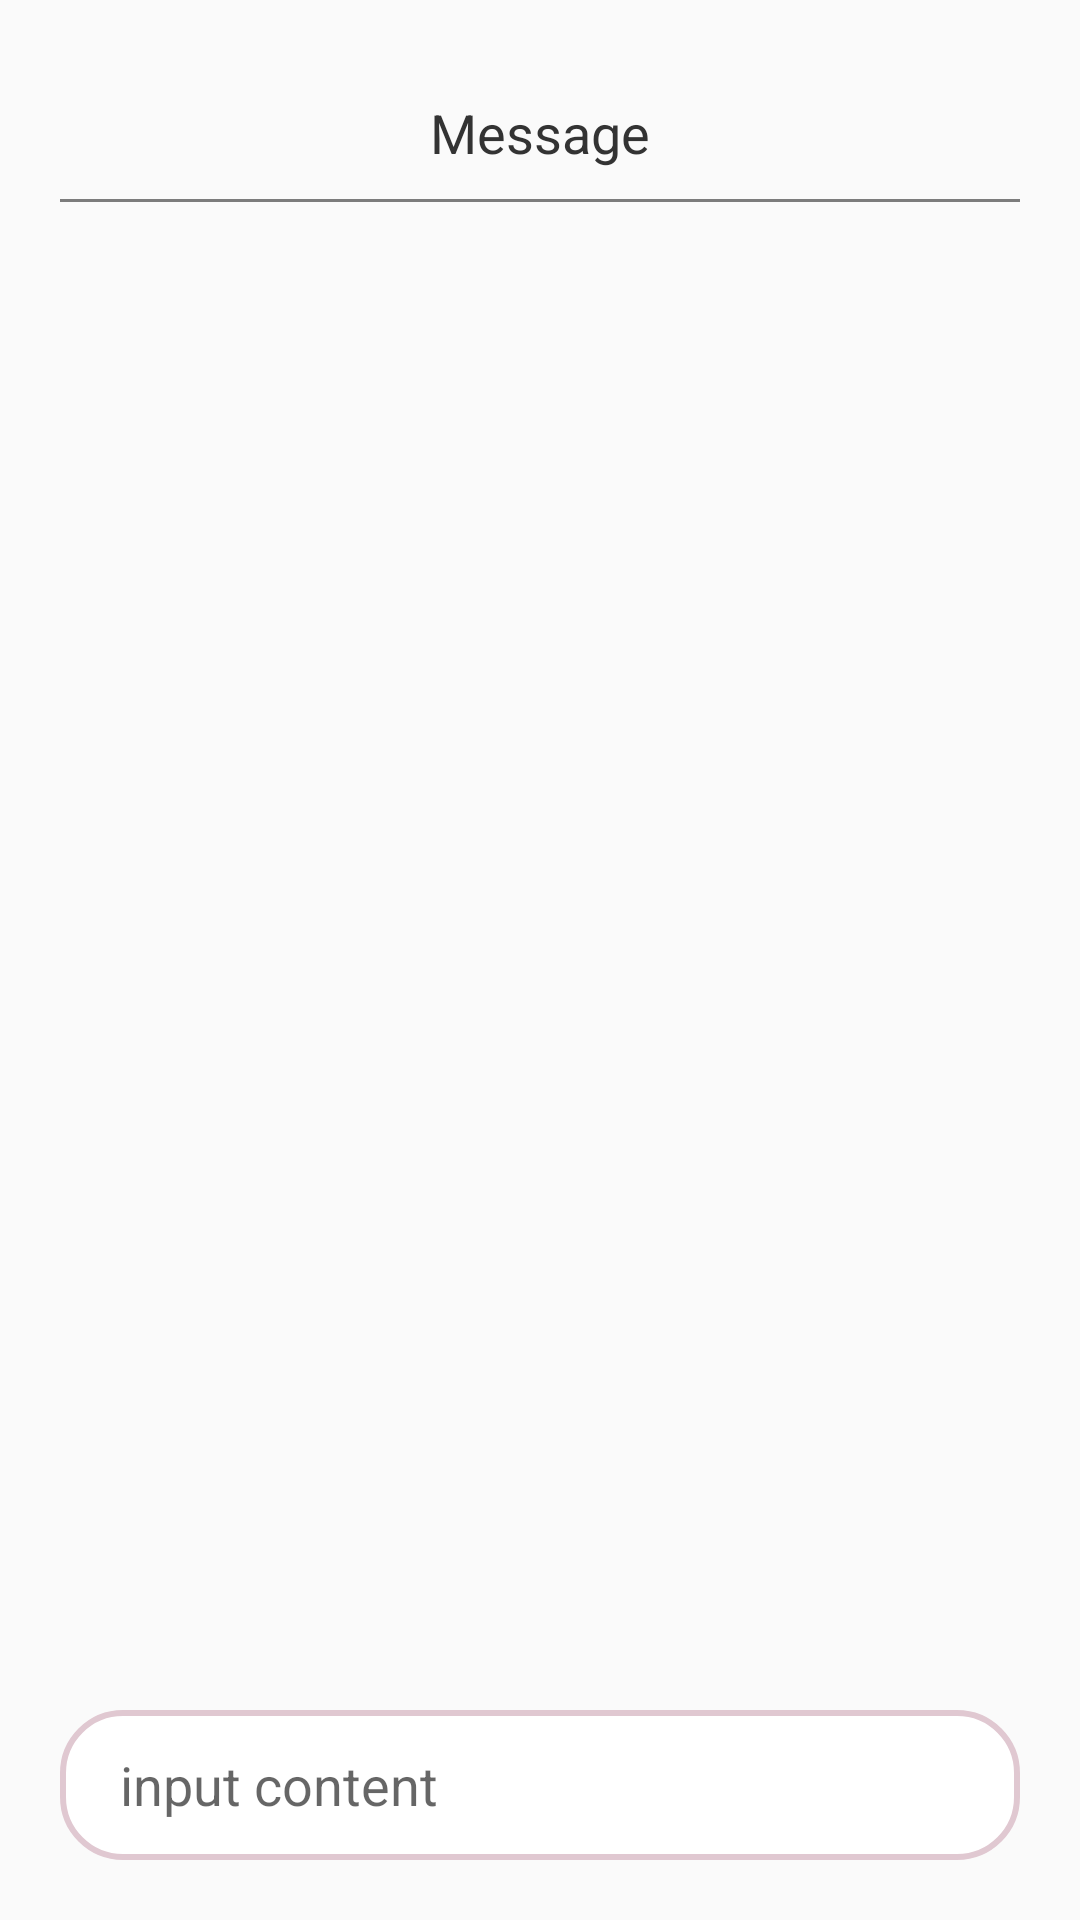

The Android layout XML behind this screen, and the referenced resources:
<!-- AndroidManifest.xml: application theme AppTheme -->
<!-- res/layout/activity_message.xml -->
<?xml version="1.0" encoding="utf-8"?>
<RelativeLayout xmlns:android="http://schemas.android.com/apk/res/android"
    android:layout_width="match_parent"
    android:layout_height="match_parent">


    <TextView
        android:layout_marginTop="32dp"
        android:layout_centerHorizontal="true"
        android:id="@+id/tvName"
        android:layout_width="wrap_content"
        android:layout_height="wrap_content"
        android:text="Message"
        android:textColor="#333333"
        android:textSize="18sp" />


    <View
        android:layout_marginHorizontal="20dp"
        android:layout_below="@+id/tvName"
        android:layout_width="match_parent"
        android:layout_height="1dp"
        android:layout_marginTop="10dp"
        android:background="#7C7C7C" />


    <androidx.recyclerview.widget.RecyclerView
        android:layout_below="@+id/tvName"
        android:layout_above="@+id/et"
        android:layout_marginBottom="20dp"
        android:layout_marginHorizontal="12dp"
        android:id="@+id/recycle_view"
        android:layout_width="match_parent"
        android:layout_height="match_parent"
        android:layout_marginTop="20dp" />

    <EditText
        android:layout_marginBottom="20dp"
        android:layout_alignParentBottom="true"
        android:id="@+id/et"
        android:layout_marginHorizontal="20dp"
        android:layout_width="match_parent"
        android:layout_height="50dp"
        android:paddingHorizontal="20dp"
        android:maxLines="1"
        android:inputType="text"
        android:singleLine="true"
        android:imeOptions="actionSend"
        android:background="@drawable/shape"
        android:gravity="left|center"
        android:hint="input content"/>

</RelativeLayout>
<!-- resources referenced by this layout -->
<resources>
  <!-- drawable shape (drawable) -->
  <?xml version="1.0" encoding="utf-8"?>
  <shape xmlns:android="http://schemas.android.com/apk/res/android">
  
      <corners android:radius="20dp" />
      <solid android:color="@color/wait"/>
      <stroke android:color="@color/selectitem" android:width="2dp"/>
  
  </shape>
  <style name="AppTheme" parent="Theme.AppCompat.Light.NoActionBar">
          
          <item name="colorPrimary">@color/colorPrimary</item>
          <item name="colorPrimaryDark">@color/colorPrimaryDark</item>
          <item name="colorAccent">@color/colorAccent</item>
      </style>
  <color name="wait">#FFFFFF</color>
  <color name="selectitem">#e0c8d1</color>
  <color name="colorPrimary">#6200EE</color>
  <color name="colorPrimaryDark">#3700B3</color>
  <color name="colorAccent">#03DAC5</color>
</resources>
